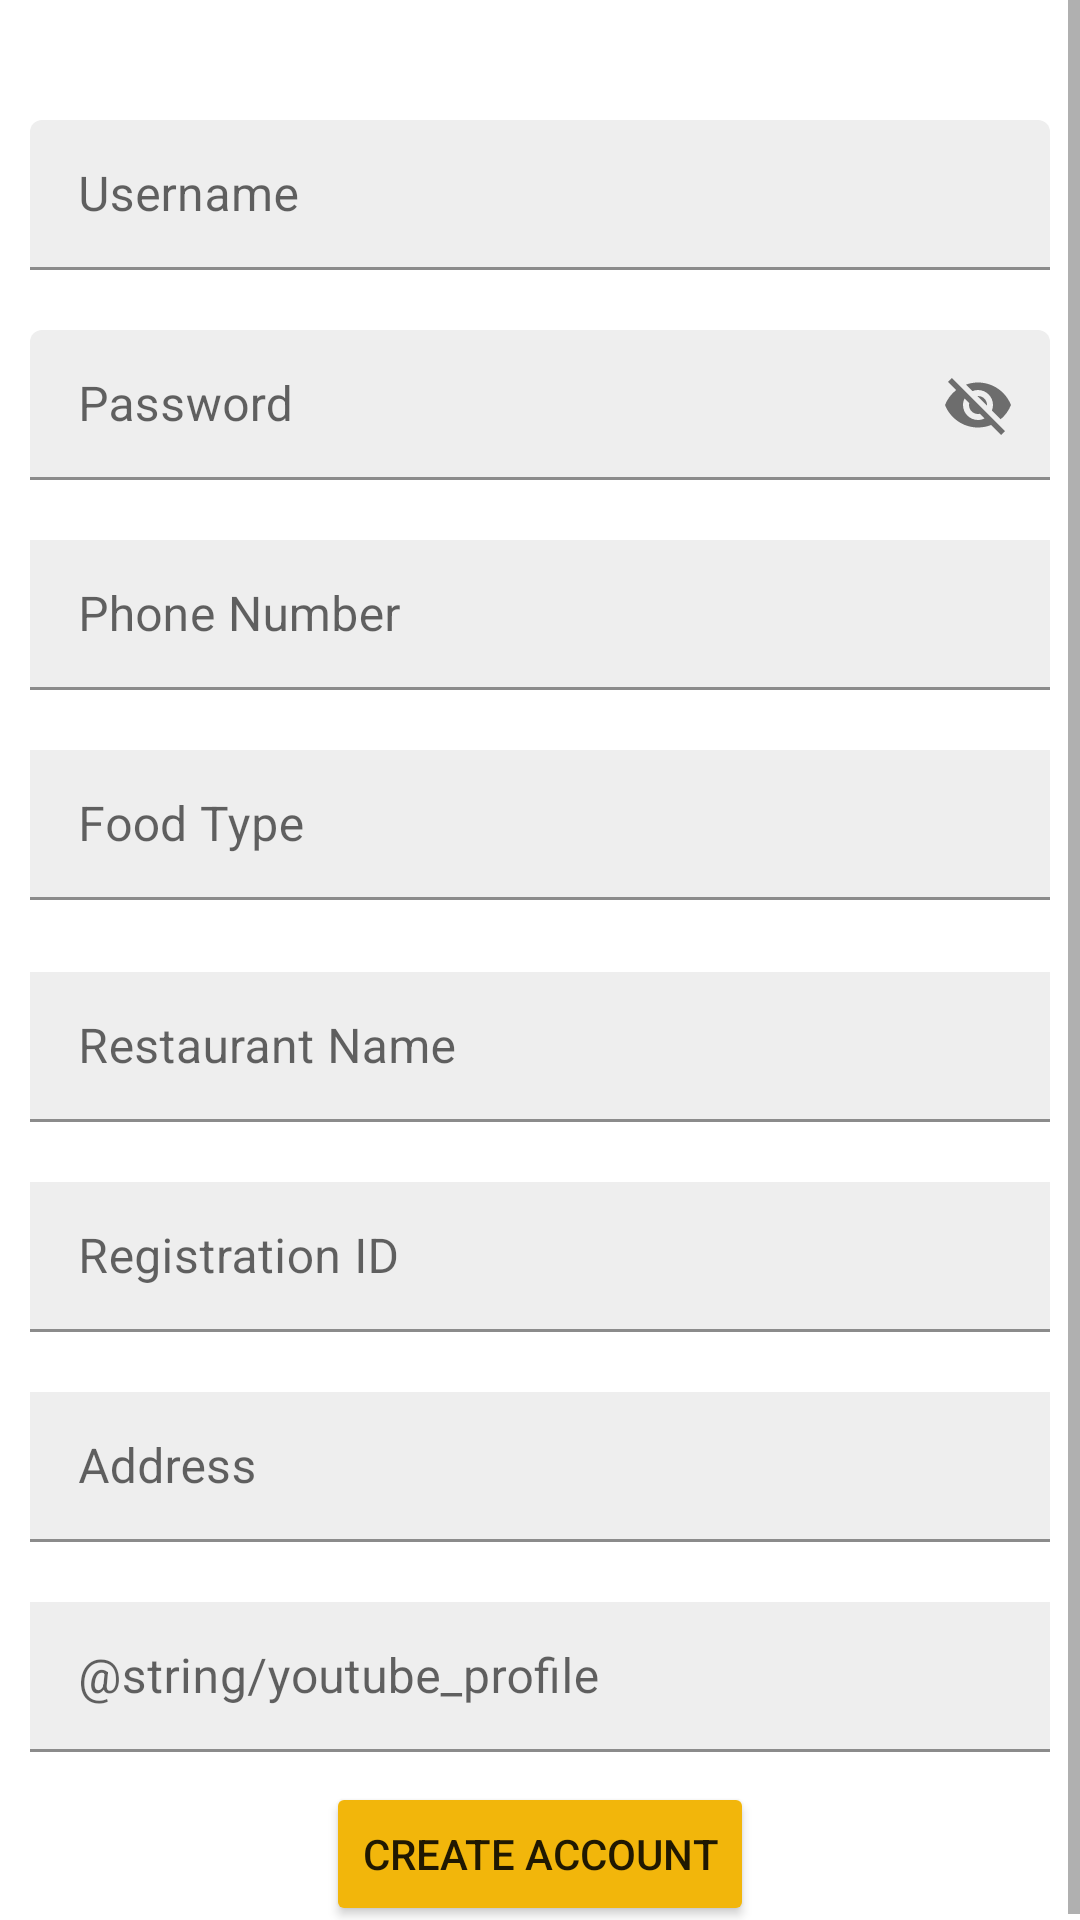

Reconstruct the res/layout file that produces this screen, plus the resources it refers to.
<!-- AndroidManifest.xml: application theme Theme.PlentyToShare -->
<!-- res/layout/restaurant_registration.xml -->
<?xml version="1.0" encoding="utf-8"?>
<ScrollView xmlns:android="http://schemas.android.com/apk/res/android"
    android:layout_width="match_parent"
    android:layout_height="match_parent">
    <androidx.constraintlayout.widget.ConstraintLayout xmlns:android="http://schemas.android.com/apk/res/android"
        xmlns:app="http://schemas.android.com/apk/res-auto"
        xmlns:tools="http://schemas.android.com/tools"
        android:layout_width="match_parent"
        android:layout_height="match_parent">



            <com.google.android.material.textfield.TextInputLayout
                android:id="@+id/layout_username"
                android:layout_width="match_parent"
                android:layout_height="70dp"
                android:layout_marginTop="30dp"
                android:hint="@string/username_label"
                android:padding="10dp"
                app:layout_constraintStart_toStartOf="parent"
                app:layout_constraintTop_toTopOf="parent">

                <com.google.android.material.textfield.TextInputEditText
                    android:id="@+id/text_username"
                    android:layout_width="match_parent"
                    android:layout_height="wrap_content"
                    android:backgroundTint="@color/background"
                    android:minHeight="48dp" />

            </com.google.android.material.textfield.TextInputLayout>

            <com.google.android.material.textfield.TextInputLayout

                android:id="@+id/layout_password"
                android:layout_width="match_parent"
                android:layout_height="70dp"
                android:hint="@string/password_label"
                android:inputType="textPassword"
                android:padding="10dp"
                app:endIconMode="password_toggle"
                app:layout_constraintStart_toStartOf="parent"
                app:layout_constraintTop_toBottomOf="@+id/layout_username">

                <com.google.android.material.textfield.TextInputEditText
                    android:id="@+id/text_password"
                    android:layout_width="match_parent"
                    android:layout_height="wrap_content"
                    android:backgroundTint="@color/background"
                    android:minHeight="48dp" />

            </com.google.android.material.textfield.TextInputLayout>

            <com.google.android.material.textfield.TextInputLayout
                android:id="@+id/layout_phone_number"
                android:layout_width="match_parent"
                android:layout_height="70dp"
                android:hint="@string/phone_number_label"
                android:inputType="phone"
                android:padding="10dp"
                app:layout_constraintStart_toStartOf="parent"
                app:layout_constraintTop_toBottomOf="@+id/layout_password">

                <com.google.android.material.textfield.TextInputEditText
                    android:id="@+id/text_phone_number"
                    android:layout_width="match_parent"
                    android:layout_height="wrap_content"
                    android:background="@color/background"
                    android:inputType="phone"
                    android:minHeight="48dp" />

            </com.google.android.material.textfield.TextInputLayout>

            <com.google.android.material.textfield.TextInputLayout
                android:id="@+id/layout_food_type"
                android:layout_width="match_parent"
                android:layout_height="70dp"
                android:hint="@string/food_type_label"
                android:padding="10dp"
                app:layout_constraintStart_toStartOf="parent"
                app:layout_constraintTop_toBottomOf="@+id/layout_phone_number">

                <com.google.android.material.textfield.TextInputEditText
                    android:id="@+id/text_food_type"
                    android:layout_width="match_parent"
                    android:layout_height="wrap_content"
                    android:background="@color/background"
                    android:minHeight="48dp" />

            </com.google.android.material.textfield.TextInputLayout>

            <com.google.android.material.textfield.TextInputLayout
                android:id="@+id/layout_restaurant_name"
                android:layout_width="match_parent"
                android:layout_height="70dp"
                android:layout_marginTop="4dp"
                android:hint="@string/restaurant_name_label"
                android:padding="10dp"
                app:layout_constraintStart_toStartOf="parent"
                app:layout_constraintTop_toBottomOf="@+id/layout_food_type">

                <com.google.android.material.textfield.TextInputEditText
                    android:id="@+id/text_restaurant_name"
                    android:layout_width="match_parent"
                    android:layout_height="wrap_content"
                    android:background="@color/background"
                    android:minHeight="48dp" />

            </com.google.android.material.textfield.TextInputLayout>

            <com.google.android.material.textfield.TextInputLayout
                android:id="@+id/layout_registration_id"
                android:layout_width="match_parent"
                android:layout_height="70dp"
                android:hint="@string/registration_id_label"
                android:padding="10dp"
                app:layout_constraintStart_toStartOf="parent"
                app:layout_constraintTop_toBottomOf="@+id/layout_restaurant_name">

                <com.google.android.material.textfield.TextInputEditText
                    android:id="@+id/text_registration_id"
                    android:layout_width="match_parent"
                    android:layout_height="wrap_content"
                    android:background="@color/background"
                    android:inputType="number"
                    android:minHeight="48dp" />

            </com.google.android.material.textfield.TextInputLayout>

            <com.google.android.material.textfield.TextInputLayout
                android:id="@+id/layout_location"
                android:layout_width="match_parent"
                android:layout_height="70dp"
                android:hint="@string/location_label"
                android:padding="10dp"
                app:layout_constraintStart_toStartOf="parent"
                app:layout_constraintTop_toBottomOf="@+id/layout_registration_id">

                <com.google.android.material.textfield.TextInputEditText
                    android:id="@+id/text_location"
                    android:layout_width="match_parent"
                    android:layout_height="wrap_content"
                    android:background="@color/background"
                    android:minHeight="48dp" />

            </com.google.android.material.textfield.TextInputLayout>

        <com.google.android.material.textfield.TextInputLayout
            android:id="@+id/layout_video_profile"
            android:layout_width="match_parent"
            android:layout_height="70dp"
            android:hint="@string/youtube_profile"
            android:padding="10dp"
            app:layout_constraintStart_toStartOf="parent"
            app:layout_constraintTop_toBottomOf="@+id/layout_location">

            <com.google.android.material.textfield.TextInputEditText
                android:id="@+id/text_video_profile"
                android:layout_width="match_parent"
                android:layout_height="wrap_content"
                android:background="@color/background"
                android:minHeight="48dp" />

        </com.google.android.material.textfield.TextInputLayout>

            <Button
                android:id="@+id/containedButton"
                android:layout_width="wrap_content"
                android:layout_height="wrap_content"
                android:onClick="createAccount"
                android:text="@string/button_create_restaurant"
                app:backgroundTint="@color/accent"
                app:layout_constraintBottom_toBottomOf="parent"
                app:layout_constraintEnd_toEndOf="parent"
                app:layout_constraintStart_toStartOf="parent"
                app:layout_constraintTop_toBottomOf="@+id/layout_video_profile"
                app:layout_constraintVertical_bias="0.25" />

    </androidx.constraintlayout.widget.ConstraintLayout>
</ScrollView>
<!-- resources referenced by this layout -->
<resources>
  <color name="accent">#F2B60B</color>
  <color name="background">#EEEEEE</color>
  <string name="button_create_restaurant">Create Account</string>
  <string name="food_type_label">Food Type</string>
  <string name="location_label">Address</string>
  <string name="password_label">Password</string>
  <string name="phone_number_label">Phone Number</string>
  <string name="registration_id_label">Registration ID</string>
  <string name="restaurant_name_label">Restaurant Name</string>
  <string name="username_label">Username</string>
  <style name="Theme.PlentyToShare" parent="Theme.MaterialComponents.DayNight.NoActionBar">
          
          <item name="colorPrimary">@color/primary</item>
          <item name="colorPrimaryVariant">@color/primary_light</item>
          <item name="colorOnPrimary">@color/primary_dark</item>
          
          <item name="colorSecondary">@color/primary</item>
          <item name="colorSecondaryVariant">@color/accent</item>
          <item name="colorOnSecondary">@color/background</item>
          
          <item name="android:statusBarColor" tools:targetApi="l">?attr/colorPrimaryVariant</item>
          
      </style>
  <color name="primary">#607D8B</color>
  <color name="primary_light">#8EACBB</color>
  <color name="primary_dark">#34515E</color>
</resources>
